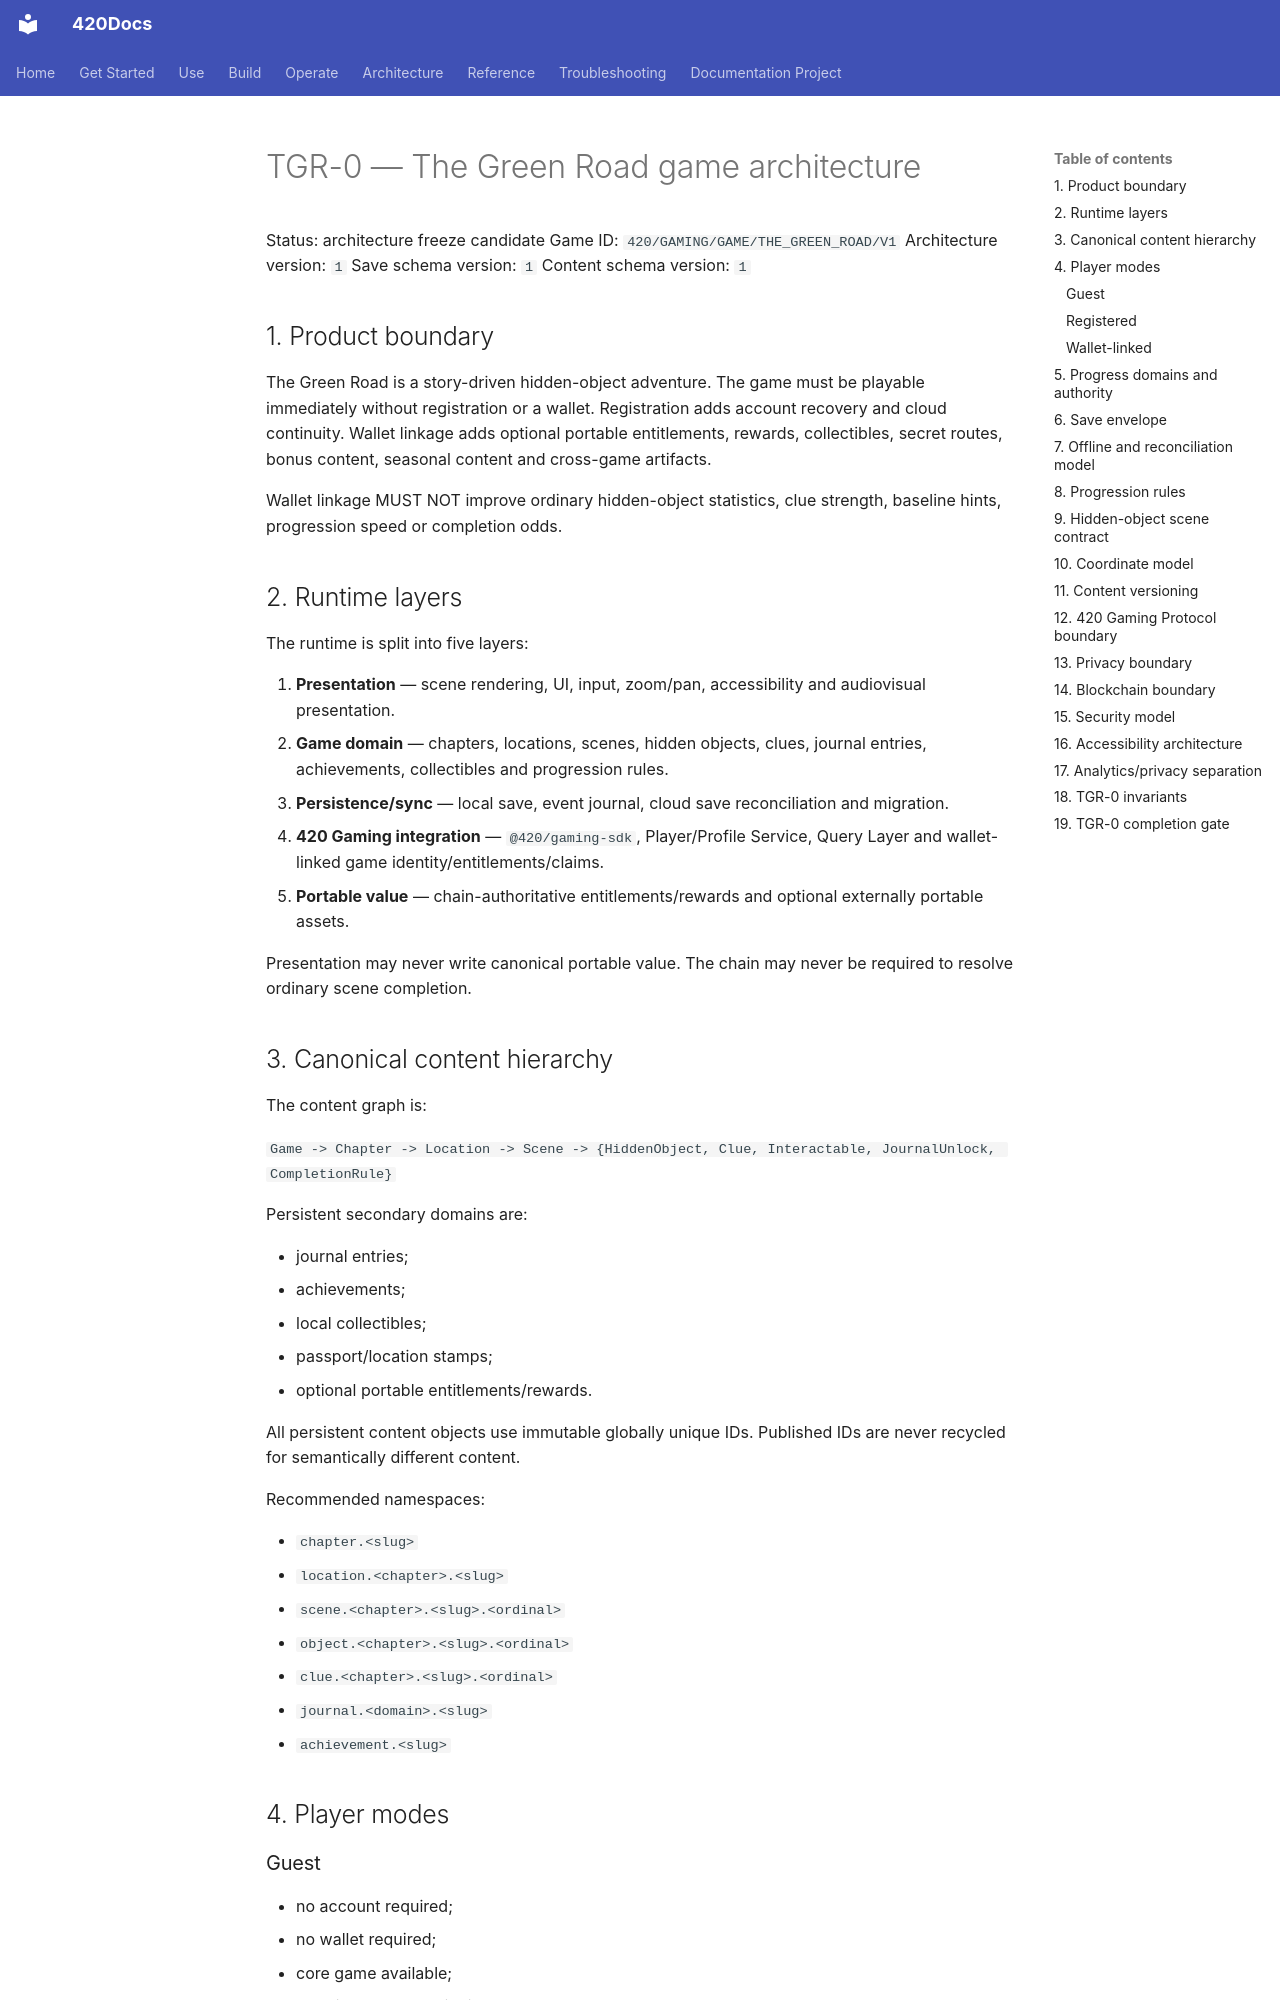

repository: abvhiael/420-integrated-v0.1 · page: gaming/TGR-0-ARCHITECTURE/index.html · generator: mkdocs

# TGR-0 — The Green Road game architecture

Status: architecture freeze candidate
Game ID: `420/GAMING/GAME/THE_GREEN_ROAD/V1`
Architecture version: `1`
Save schema version: `1`
Content schema version: `1`

## 1. Product boundary

The Green Road is a story-driven hidden-object adventure. The game must be playable immediately without registration or a wallet. Registration adds account recovery and cloud continuity. Wallet linkage adds optional portable entitlements, rewards, collectibles, secret routes, bonus content, seasonal content and cross-game artifacts.

Wallet linkage MUST NOT improve ordinary hidden-object statistics, clue strength, baseline hints, progression speed or completion odds.

## 2. Runtime layers

The runtime is split into five layers:

1. **Presentation** — scene rendering, UI, input, zoom/pan, accessibility and audiovisual presentation.
2. **Game domain** — chapters, locations, scenes, hidden objects, clues, journal entries, achievements, collectibles and progression rules.
3. **Persistence/sync** — local save, event journal, cloud save reconciliation and migration.
4. **420 Gaming integration** — `@420/gaming-sdk`, Player/Profile Service, Query Layer and wallet-linked game identity/entitlements/claims.
5. **Portable value** — chain-authoritative entitlements/rewards and optional externally portable assets.

Presentation may never write canonical portable value. The chain may never be required to resolve ordinary scene completion.

## 3. Canonical content hierarchy

The content graph is:

`Game -> Chapter -> Location -> Scene -> {HiddenObject, Clue, Interactable, JournalUnlock, CompletionRule}`

Persistent secondary domains are:

- journal entries;
- achievements;
- local collectibles;
- passport/location stamps;
- optional portable entitlements/rewards.

All persistent content objects use immutable globally unique IDs. Published IDs are never recycled for semantically different content.

Recommended namespaces:

- `chapter.<slug>`
- `location.<chapter>.<slug>`
- `scene.<chapter>.<slug>.<ordinal>`
- `object.<chapter>.<slug>.<ordinal>`
- `clue.<chapter>.<slug>.<ordinal>`
- `journal.<domain>.<slug>`
- `achievement.<slug>`

## 4. Player modes

### Guest

- no account required;
- no wallet required;
- core game available;
- save is local-authoritative;
- offline play is supported;
- player may later register without losing monotonic progress.
